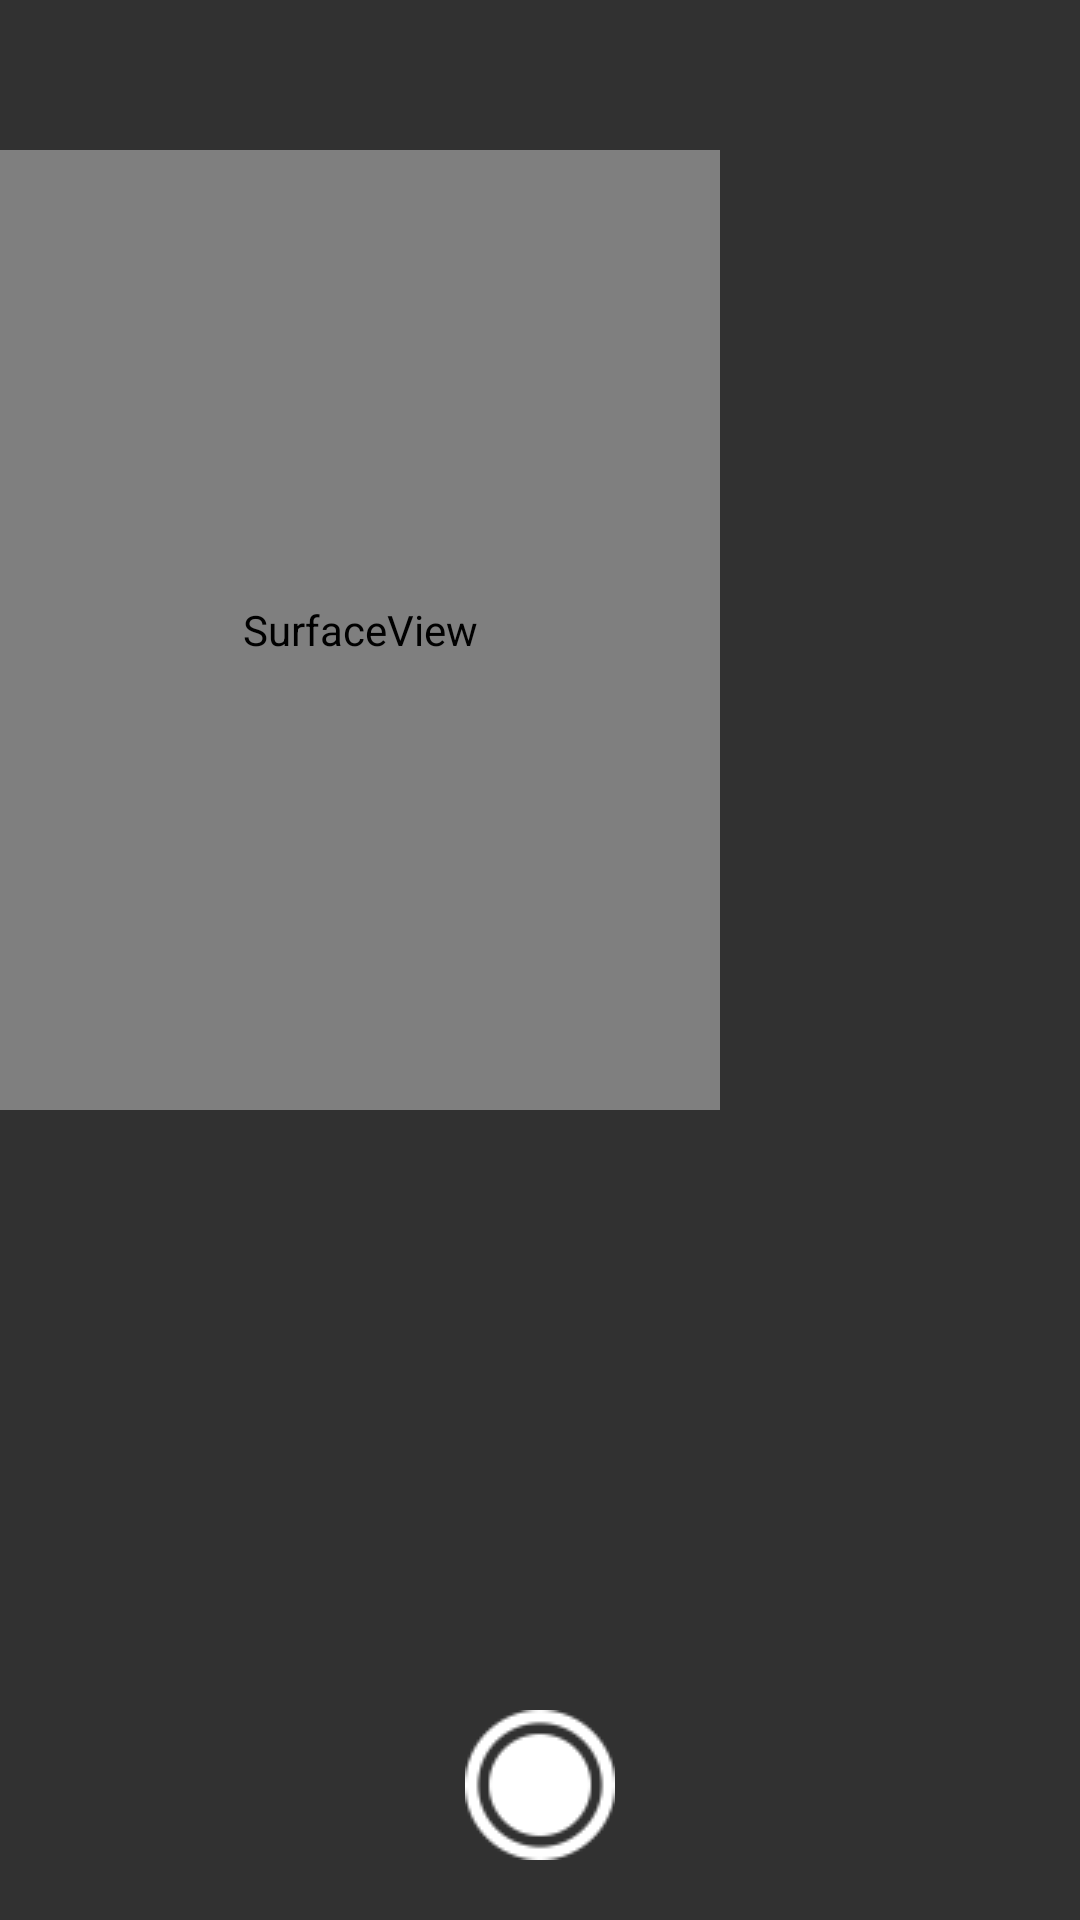

Layout XML and referenced resources for this Android screen:
<!-- AndroidManifest.xml: application theme AppTheme -->
<!-- res/layout/take_photo.xml -->
<?xml version="1.0" encoding="utf-8"?>
<RelativeLayout xmlns:android="http://schemas.android.com/apk/res/android"
    android:layout_width="fill_parent"
    android:layout_height="fill_parent"
    android:background="#313131"
    android:orientation="vertical" >

	<SurfaceView
	    android:id="@+id/sView"
	    android:layout_width="720px"
	    android:layout_height="960px"
	    android:layout_marginTop="50dp"
	    android:layout_centerVertical="true"
	    android:layout_alignParentTop="true" />

	<Button
	    android:id="@+id/take_picture"
	    android:layout_width="50dp"
	    android:layout_height="50dp"
	    android:layout_alignParentBottom="true"
	    android:layout_centerHorizontal="true"
	    android:layout_marginBottom="20dp"
	    android:onClick="capture"
	    android:background="@drawable/take" />

</RelativeLayout>
<!-- resources referenced by this layout -->
<resources>
  <!-- drawable take: png bitmap (drawable-hdpi, 19471 bytes) -->
  <style name="AppTheme" parent="AppBaseTheme">
          
          <item name="android:actionBarStyle">@style/Actionbar</item>
          <item name="android:actionBarTabTextStyle">@style/ActionBarTabText</item>
          <item name="android:actionBarTabStyle">@style/ActionBarTabs</item>
          <item name="android:actionBarTabBarStyle">@style/ActionBarTabBars </item>
      </style>
  <style name="AppBaseTheme" parent="android:Theme.Light">
          
          <item name="android:actionBarStyle">@style/Actionbar</item>
          <item name="android:actionBarTabTextStyle">@style/ActionBarTabText</item>
          <item name="android:actionBarTabStyle">@style/ActionBarTabs</item>
          <item name="android:actionBarTabBarStyle">@style/ActionBarTabBars </item>
      </style>
  <style name="Actionbar" parent="android:Widget.ActionBar">
          <item name="android:background">#209e85</item>
          <item name="android:titleTextStyle">@style/ActionbarTitle</item>
      </style>
  <style name="ActionBarTabText" parent="android:Widget.Holo.ActionBar.TabText">  
          <item name="android:textColor">#1e1e1e</item>  
      </style>
  <style name="ActionBarTabs" parent="android:Widget.Holo.ActionBar.TabView">  
          <item name="android:background">@drawable/tab_style</item>  
          <item name="android:width">150dp</item>
      </style>
  <style name="ActionBarTabBars" parent="android:Widget.Holo.ActionBar.TabBar">    
          <item name="android:showDividers">none</item>    
      </style>
  <style name="ActionbarTitle" parent="android:TextAppearance.Holo.Widget.ActionBar.Title">
          <item name="android:textColor">#ffffff</item>
      </style>
  <!-- drawable tab_style (drawable) -->
  <?xml version="1.0" encoding="utf-8"?>
    
  <selector xmlns:android="http://schemas.android.com/apk/res/android">  
    
        
      <item android:state_selected="true"  
            android:state_pressed="false"  
            android:drawable="@drawable/select_tab" />  
      <item android:state_selected="false"  
            android:state_pressed="true"  
            android:drawable="@drawable/select_tab" />  
      <item android:state_selected="true"  
            android:state_pressed="true"  
            android:drawable="@drawable/select_tab" />  
            
        
    
  </selector>
  <!-- drawable select_tab: png bitmap (drawable, 17794 bytes) -->
</resources>
